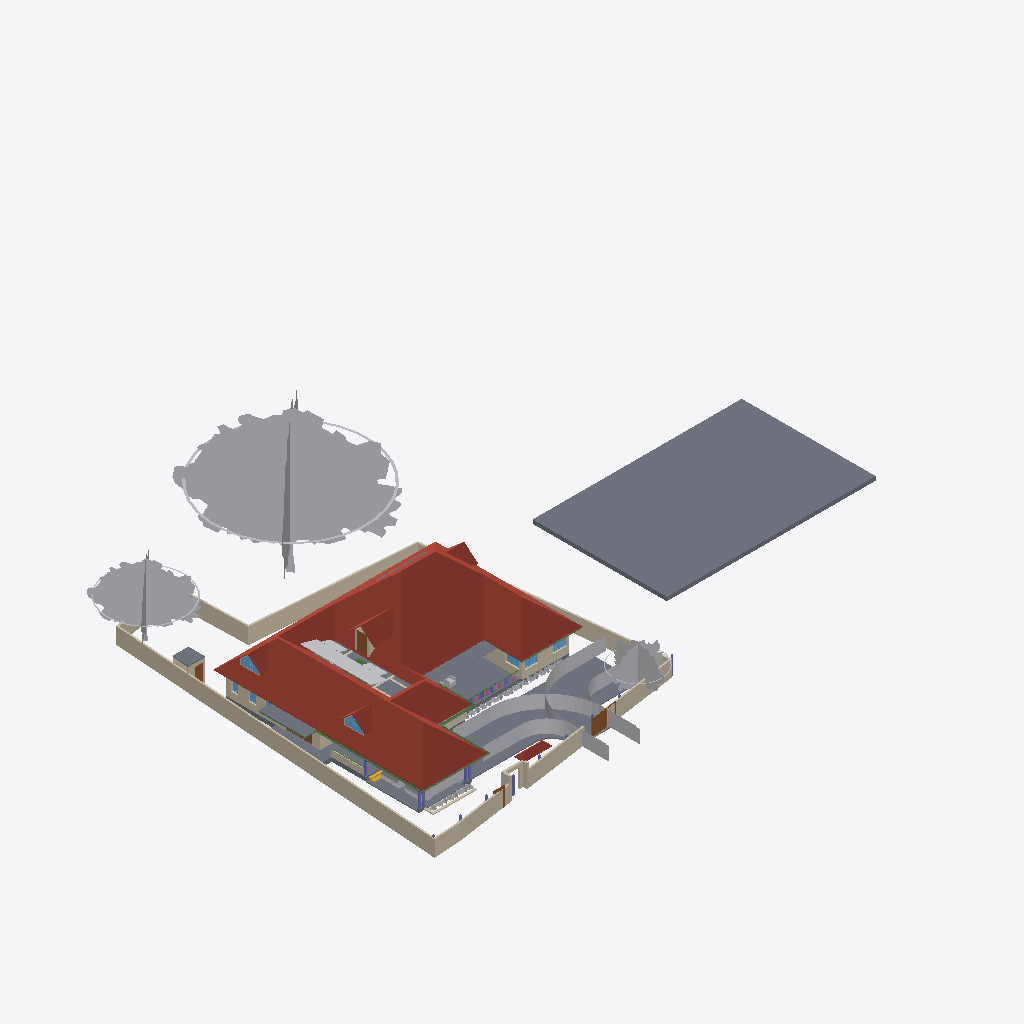
Isometric view of an IFC building model (IFC-SPF (STEP), schema IFC4X3, length unit metre), seen from the south-west, elements coloured by IFC class: 31 other elements (light grey), 29 walls (beige), 15 slabs (grey), 9 beams (green), 7 windows (light blue), 6 roofs (red-brown), 6 columns (violet), 5 doors (brown), 1 stair flight (yellow).
Extent 61.5 m × 45.0 m × 17.5 m (x, y, z). Storeys (5): 00 at 0.00 m; GF at 0.45 m; GF Lintel at 2.10 m; FF at 3.45 m; FFtop at 5.70 m. Elements (465): 113 IfcBeam, 82 IfcWall, 46 IfcColumn, 45 IfcFurniture, 32 IfcWindow, 30 IfcGeographicElement, 27 IfcDoor, 16 IfcSanitaryTerminal, 16 IfcSlab, 12 IfcFurnishingElement, 10 IfcSolarDevice, 7 IfcUnitaryEquipment.

HEADER;
FILE_DESCRIPTION(('ViewDefinition[DesignTransferView]'),'2;1');
FILE_NAME('Sreekesh.ifc','2025-01-21T21:04:03+05:30',(),(),'IfcOpenShell 0.8.0','Bonsai 0.8.0','Nobody');
FILE_SCHEMA(('IFC4X3'));
ENDSEC;
DATA;
#1=IFCPROJECT('0aPvmvJuf5owphcfiKWAsN',$,'My Project',$,$,$,$,(#14,#26),#9);
#30=IFCSITE('3jTVXq97zE2OZTfzZH9iYT',$,'My Site',$,$,#53,$,$,$,$,$,$,$,$);
#211744=IFCSITE('2pH2ecD1v9bgK8psTEcl$_',$,'Site',$,$,#211760,#211754,$,$,$,$,$,$,$);
#36=IFCBUILDING('3Bt1MypEf4fuqFfshm9kTs',$,'My Building',$,$,#59,$,$,$,$,$,$);
#42=IFCBUILDINGSTOREY('3Yt8GBe1vE1Byt_$JKaQnQ',$,'GF',$,$,#7313,$,$,$,$);
#8023=IFCBUILDINGSTOREY('3LNq90aff4Xhn4xfthWyFx',$,'00',$,$,#8039,$,$,$,$);
#71986=IFCBUILDINGSTOREY('1ZF$IMkzjA5efl8XVVA8ry',$,'FFtop',$,$,#72046,$,$,$,$);
#72129=IFCBUILDINGSTOREY('1Nt2vvvNTB5u0X$NIke4ti',$,'GF Lintel',$,$,#72420,$,$,$,$);
#83382=IFCBUILDINGSTOREY('2do7yjy$r1eOSN7_GxsK9f',$,'FF',$,$,#83409,$,$,$,$);
#219017=IFCROOF('0lmwP9fcbFRgEiXilp5Z7v',$,'Roof',$,$,#219054,#219049,$,.HIP_ROOF.);
#206473=IFCSLAB('28ziTpLeTAb96H10W54SOf',$,'Perimeter',$,$,#206717,#206494,$,$);
#158109=IFCGEOGRAPHICELEMENT('1ICn9VC11DLu$jSeyjW6na',$,'GeographicElement',$,$,#159277,#158141,$,$);
#158156=IFCGEOGRAPHICELEMENT('2JlHSkVhjCZPlJyc1W8A6K',$,'GeographicElement',$,$,#159282,#158188,$,$);
#117253=IFCWALL('2NQIKohcDAsQMbNSTdACJd',$,'Wall.049',$,$,#212331,#117264,$,$);
#206723=IFCBUILDINGELEMENTPROXY('2K1LMOkm11dBWSaNfDUHsX',$,'BuildingElementProxy',$,$,#207458,#206736,$,$);
#116871=IFCSLAB('1D4i_90s56vAIuoe4hq8Xo',$,'Slab',$,$,#189037,#116882,$,$);
#65997=IFCWALL('1DC2$ngnnDR8Q9h6mAR0js',$,'Wall',$,$,#211743,#66003,$,$);
#158203=IFCGEOGRAPHICELEMENT('37Vx292DPFfAnJSxKqR2Rg',$,'GeographicElement',$,$,#205992,#158235,$,$);
#222195=IFCWALL('2ixJvC9dH599amejUM2w6G',$,'Wall',$,$,#222383,#222215,$,$);
#189522=IFCBUILDINGELEMENTPROXY('2fyH_FbBX1$e0RliKTBWRO',$,'BuildingElementProxy',$,$,#205917,#189554,$,$);
#189205=IFCSLAB('09UGVQSjzDW8naYIH8uxmw',$,'Slab',$,$,#189206,#189226,$,$);
#66022=IFCWALL('2FUeR5sFb9uwjJGdeVWABU',$,'Wall',$,$,#212658,#66028,$,$);
#65878=IFCWALL('1RxXXtAKb3$uqm3spal5Ab',$,'Wall.049',$,$,#212025,#65884,$,$);
#65972=IFCWALL('1ECWXgbZrERf$r6Mue6DMZ',$,'Wall',$,$,#211905,#65978,$,$);
#110356=IFCWALL('3Jc2L501zCIf2lBfrewdbK',$,'Wall',$,$,#212616,#110367,$,$);
#106476=IFCSLAB('3SWoLdiHLDExF96lrfPbJY',$,'Slab',$,$,#106502,#106487,$,$);
#189038=IFCSLAB('2JYu6QrLL0QvzbDq4KPxbf',$,'Slab',$,$,#189091,#189049,$,$);
#219358=IFCROOF('2NvTBbesP9PgYEhMlxRBaG',$,'Roof',$,$,#219414,#219392,$,.GABLE_ROOF.);
#207356=IFCSLAB('1ZbEzhyuvFNwJ$utOrumVn',$,'Slab',$,$,#207357,#207377,$,$);
#2872=IFCWALL('0VICnwrYLCM9IhHcjSiD9g',$,'Wall',$,$,#120443,#2879,$,$);
#106448=IFCSLAB('1GhnzeWbD1FR$mVw6S$mla',$,'Slab',$,$,#106475,#106464,$,$);
#3151=IFCWALL('2frHB1bR9FtP23RXamn7Ko',$,'Wall',$,$,#206649,#3162,$,$);
#5763=IFCSLAB('2k1_QIQ_vEheGYBKPFgtqG',$,'Slab',$,$,#124111,#5774,$,$);
#146729=IFCVEHICLE('0zRPRsukT96P6cuFPGiKs1',$,'Vehicle',$,$,#189086,#146742,$,$);
#109955=IFCWALL('0m53cJKujAOwiy8OxGf4Uf',$,'Wall',$,$,#212433,#109966,$,$);
#217997=IFCROOF('2hcpXsHbj3E8lTGOwf_Twb',$,'Roof',$,$,#218559,#218003,$,.GABLE_ROOF.);
#219503=IFCSLAB('19PsiRezf6fweNauUqnDgm',$,'Slab',$,$,#219504,#219524,$,$);
#218560=IFCROOF('2C1nQ2OAXBdxxnXR0n9JKC',$,'Roof',$,$,#218716,#218594,$,.GABLE_ROOF.);
#3520=IFCWALL('1kfIyPN_b4JPSDED46DDvv',$,'Wall',$,$,#206687,#3526,$,$);
#218717=IFCROOF('1hzKHTNaL00O8K0DSnXvur',$,'Roof',$,$,#218864,#218751,$,.GABLE_ROOF.);
#117585=IFCSLAB('00nkzVGuT6heoHGHN6WRGv',$,'Slab',$,$,#159237,#117596,$,$);
#110251=IFCROOF('2Ww7svPQzEgA_fCzhmYus_',$,'Roof',$,$,#159182,#110283,$,.HIP_ROOF.);
#116735=IFCDOOR('1dZUIR_mr60wAZddeiCYTI',$,'Door',$,$,#222393,#116767,$,1.79999995231628,3.0,$,$,$);
#4965=IFCSLAB('05XQefoFT1EQ6Gbva0q3wM',$,'Slab',$,$,#123274,#4980,$,$);
#101624=IFCBEAM('38yYLt849AL9vMzuf_qlJY',$,'Beam',$,$,#102345,#101635,$,$);
#72992=IFCWALL('0nKeLZCI54WeIG0cLfl1fW',$,'Wall',$,$,#149027,#73003,$,$);
#110674=IFCWALL('1a_hfYQo5DRgtEum677ZGl',$,'Wall',$,$,#222456,#110685,$,$);
#146896=IFCDOOR('233Y4LKh93tgjzr0JDxIFw',$,'Door',$,$,#147045,#146970,$,2.09999990463257,1.20000004768372,$,$,$);
#70155=IFCVEHICLE('3fs_92XJnE9xh12t4cEAUA',$,'Vehicle',$,$,#189081,#70187,$,$);
#111126=IFCWALL('11fiDOfq54uheWI4ur$p_M',$,'Wall',$,$,#222358,#111137,$,$);
#116971=IFCWALL('08FBn4OWj7ogBqhIhITLuq',$,'Wall.049',$,$,#212683,#116982,$,$);
#217978=IFCWINDOW('2es1BZXK942Q_zsdgNYlcV',$,'Window',$,$,#218540,#217991,$,$,$,$,$,$);
#218541=IFCWINDOW('21qcPfDRT2hPC8Z6tF6XzK',$,'Window',$,$,#218697,#218554,$,$,$,$,$,$);
#72848=IFCWALL('2qzh75b3r6CuQdi0PydTsC',$,'Wall',$,$,#143498,#72859,$,$);
#106524=IFCSOLARDEVICE('3S6vjv$5jE1uGxlQ_RICMy',$,'SolarDevice',$,$,#120309,#106556,$,$);
#4009=IFCWALL('2lHSG51rHEfeNsY_Rnf304',$,'Wall',$,$,#120415,#4020,$,$);
#106561=IFCSOLARDEVICE('2N7C3uFTr0ovBcfJ26O6Lk',$,'SolarDevice',$,$,#120314,#106578,$,$);
#106913=IFCSOLARDEVICE('3N6FBuwFX6eRZQfWUTehiA',$,'SolarDevice',$,$,#120354,#106930,$,$);
#106597=IFCSOLARDEVICE('1JeFrLyoz5IhCtXWc_EtwE',$,'SolarDevice',$,$,#120324,#106614,$,$);
#106615=IFCSOLARDEVICE('0CbIHREHr2w9gh5lx0_n0D',$,'SolarDevice',$,$,#120329,#106632,$,$);
#106633=IFCSOLARDEVICE('3nYAYQFdT0Hu3774nkbnMA',$,'SolarDevice',$,$,#120334,#106650,$,$);
#106651=IFCSOLARDEVICE('3GkHrXcpz9luFJaFckT4XJ',$,'SolarDevice',$,$,#120339,#106668,$,$);
#106895=IFCSOLARDEVICE('3hGn0pNNz3NwRu5qnQ1KkQ',$,'SolarDevice',$,$,#120349,#106912,$,$);
#101757=IFCWALL('3Re5U6AfH5hRjhCU8HzlUQ',$,'Wall',$,$,#149415,#101777,$,$);
#106579=IFCSOLARDEVICE('1xWH0eIEnB$BgsSW0yRufF',$,'SolarDevice',$,$,#120319,#106596,$,$);
#106669=IFCSOLARDEVICE('3CH4PS5oz4_xvHOpIILxvJ',$,'SolarDevice',$,$,#120344,#106686,$,$);
#110898=IFCWALL('1K4878DyjBfAhCF5jh34Xt',$,'Wall',$,$,#222419,#110909,$,$);
#111729=IFCBEAM('1SW1UMPTn6IukCzEsXMMce',$,'Beam',$,$,#115092,#111740,$,$);
#117669=IFCDOOR('1Oy85YKxL61PqzyfMMUgcU',$,'Door',$,$,#212869,#117700,$,2.09999990463257,1.0,$,$,$);
#65947=IFCWALL('08s$eE7qfC1vtHJbeTdsNK',$,'Wall',$,$,#211965,#65953,$,$);
#101518=IFCBEAM('3jI7cp3YfEpe0vqGUIgXwj',$,'Beam',$,$,#101738,#101530,$,$);
#35844=IFCFURNITURE('18HlnwBc9DnAvKFnG7c4d9',$,'Furniture',$,$,#147555,#147232,$,$);
#99476=IFCWINDOW('0bWf0UbSH5vA18P2wXez2A',$,'Window',$,$,#219252,#99508,$,1.29999995231628,1.54999995231628,$,.DOUBLE_PANEL_VERTICAL.,$);
#101546=IFCBEAM('2yIyVaMgz8tR0CuDvbao9K',$,'Beam',$,$,#101606,#101557,$,$);
#41688=IFCSTAIRFLIGHT('0VcD2gJAfBIuw$lMxDzKKO',$,'StairFlight',$,$,#143925,#118718,$,2,1,0.150000005960464,0.25,.STRAIGHT.);
#206070=IFCBEAM('02028txQrArOf6QyRmi8S_',$,'Beam',$,$,#217435,#206081,$,$);
#24945=IFCWINDOW('0pIOr8Fwn768Q5gngNrD$h',$,'Window',$,$,#219267,#99803,$,1.29999995231628,1.54999995231628,$,.DOUBLE_PANEL_VERTICAL.,$);
#102232=IFCWALL('3BbLnMq0r7ivvaULYjF4Vv',$,'Wall',$,$,#124166,#102243,$,$);
#29270=IFCWINDOW('3GxmHADO1DPPnexShW0xza',$,'Window',$,$,#206697,#99898,$,1.29999995231628,1.54999995231628,$,$,$);
#111610=IFCDOOR('0JnVCEbZ93QxaghwOdNV45',$,'Door',$,$,#222451,#111641,$,2.09999990463257,1.20000004768372,$,$,$);
#116908=IFCWALL('1k3YgD4uj5vPZWbPgSVuxU',$,'Wall.049',$,$,#212306,#116919,$,$);
#26789=IFCDOOR('3HF$fS8tX7kw4y81dHWRkr',$,'Door',$,$,#148981,#26820,$,$,$,$,$,$);
#111806=IFCBEAM('0sTlE$wHj6G9WB0HZ_O7FJ',$,'Beam',$,$,#115063,#111817,$,$);
#219564=IFCSLAB('3MJkxlHa9Ayv5Szi0695pa',$,'Slab',$,$,#219599,#219578,$,$);
#102201=IFCWALL('1d8KAB1ef84Bs8SUdT2bKV',$,'Wall',$,$,#124161,#102212,$,$);
#205676=IFCCOLUMN('1m4pG2hEHCIgNI$XnNio$y',$,'Column',$,$,#218414,#205691,$,$);
#49227=IFCBEAM('2GaElzDELAMf9uZ0HgoOwe',$,'Beam',$,$,#213055,#49238,$,$);
#63664=IFCWINDOW('3mwfxbXqnC5uKj5wGp4jau',$,'Window',$,$,#151741,#120088,$,$,$,$,$,$);
#93900=IFCBEAM('0gdpNefCnB7wAvxTxiZvHd',$,'Beam',$,$,#143665,#93911,$,$);
#218367=IFCCOLUMN('2J15yxlZbFcuSUex6Gwy6L',$,'Column',$,$,#218530,#218378,$,$);
#120104=IFCWINDOW('2THasRCLvAPBjIU9R33dhN',$,'Window',$,$,#151685,#120117,$,$,$,$,$,$);
#218488=IFCCOLUMN('1MHHOnDnDE38l5_iSiIYG$',$,'Column',$,$,#218854,#218499,$,$);
#90359=IFCWALL('3p_Mlr$7n7WPwtZxEevqS4',$,'Wall',$,$,#206542,#90370,$,$);
#16913=IFCWALL('3FSYpd1tn9SgCqZ8sPMfkT',$,'Wall',$,$,#143024,#16924,$,$);
#195333=IFCCOLUMN('2qNLTIfCf3AfSpateaCGBv',$,'Column',$,$,#218515,#195345,$,$);
#218286=IFCCOLUMN('0x_HSsKZL2AOgEtS2rz$91',$,'Column',$,$,#218520,#218297,$,$);
#218344=IFCCOLUMN('0DL1qb0NzDGOcKawr5L0aU',$,'Column',$,$,#218525,#218355,$,$);
#207391=IFCSLAB('2HygkmTKj9dgfxN0EnOqfB',$,'Slab',$,$,#207392,#207412,$,$);
#4193=IFCWALL('1S26G2gIX1gA7ikyBlvCVo',$,'Wall',$,$,#120551,#4204,$,$);
#107612=IFCWALL('1wbyz7uCHF0uVxGjaI6PCG',$,'Wall',$,$,#149405,#107632,$,$);
#96530=IFCBEAM('074gpqyLr9$vd9aSHSci_M',$,'Beam',$,$,#149012,#96541,$,$);
#107142=IFCSLAB('2X2MSE$PfAlPCABr99DsiG',$,'Slab',$,$,#149395,#107153,$,$);
#158674=IFCGEOGRAPHICELEMENT('2ncbrfTWL1FhYXUtb7zyMb',$,'GeographicElement',$,$,#158786,#158687,$,$);
#107115=IFCSLAB('2WfKfjDrX2bAvlVSkqt8hs',$,'Slab',$,$,#149390,#107130,$,$);
#158335=IFCGEOGRAPHICELEMENT('2rAZsbigf3DexzsyAK1DMw',$,'GeographicElement',$,$,#158428,#158348,$,$);
#158403=IFCGEOGRAPHICELEMENT('0CHZzWMcn6XAV70neXdBsp',$,'GeographicElement',$,$,#158480,#158416,$,$);
#206375=IFCGEOGRAPHICELEMENT('21glBAMDX0EOds7dh0WQ5y',$,'GeographicElement',$,$,#206462,#206388,$,$);
#158606=IFCGEOGRAPHICELEMENT('3unfgnsWL0CAbIWjJNXw$6',$,'GeographicElement',$,$,#158771,#158619,$,$);
#158721=IFCGEOGRAPHICELEMENT('2KMjkbIYP2pOnFB6K366_N',$,'GeographicElement',$,$,#158796,#158734,$,$);
#206354=IFCGEOGRAPHICELEMENT('0M22UBg552Nxtp84xxqgy5',$,'GeographicElement',$,$,#206457,#206367,$,$);
#218021=IFCWALL('3yV351ooDEvBJLsBU3nobT',$,'Wall',$,$,#218616,#218083,$,$);
#218617=IFCWALL('2zv4ghPnDAPgdIxPnPiR4q',$,'Wall',$,$,#218773,#218679,$,$);
#158309=IFCGEOGRAPHICELEMENT('15bAT6T_X2zhO2m5OA8hk5',$,'GeographicElement',$,$,#158381,#158322,$,$);
#158382=IFCGEOGRAPHICELEMENT('39jJZxIL53jvhs8$Y8PfHO',$,'GeographicElement',$,$,#158532,#158395,$,$);
#158455=IFCGEOGRAPHICELEMENT('2g086Z5DjFhwc2a8hXj0xy',$,'GeographicElement',$,$,#158652,#158468,$,$);
#158559=IFCGEOGRAPHICELEMENT('0y6_Xeo7HFPuXrDnKm$2Do',$,'GeographicElement',$,$,#158761,#158572,$,$);
#158627=IFCGEOGRAPHICELEMENT('0QVobi_xf1LBhVYAwHHwl3',$,'GeographicElement',$,$,#158776,#158640,$,$);
#206291=IFCGEOGRAPHICELEMENT('23m_b3tdTEEw$xJ2xNekzG',$,'GeographicElement',$,$,#206442,#206304,$,$);
ENDSEC;
